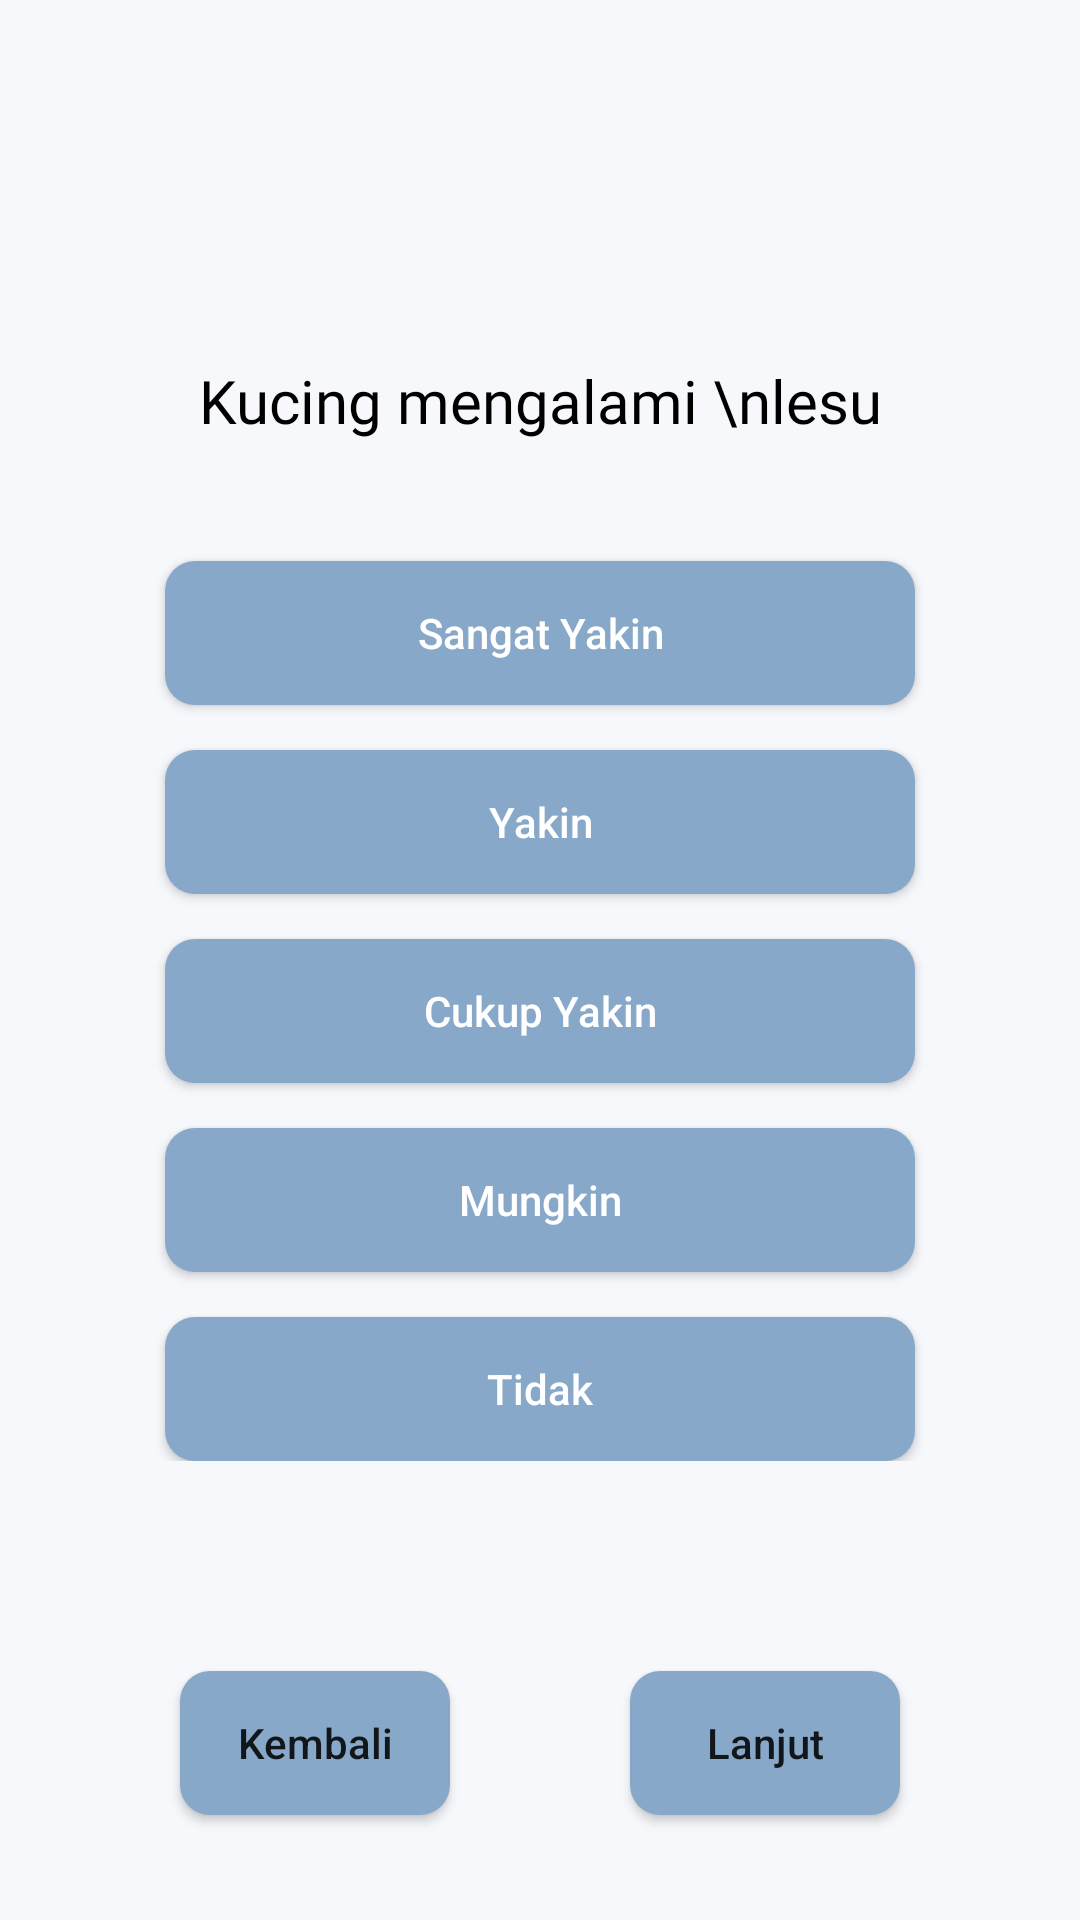

This screen was rendered from an Android layout file. Write that file and the resources it references.
<!-- AndroidManifest.xml: application theme AppTheme -->
<!-- res/layout/activity_q17.xml -->
<?xml version="1.0" encoding="utf-8"?>
<LinearLayout xmlns:android="http://schemas.android.com/apk/res/android"
    xmlns:app="http://schemas.android.com/apk/res-auto"
    xmlns:tools="http://schemas.android.com/tools"
    android:layout_width="match_parent"
    android:layout_height="match_parent"
    android:background="#f7f8fc"
    android:orientation="vertical"
    tools:context=".Q17Activity">

    <LinearLayout
        android:layout_width="match_parent"
        android:layout_height="wrap_content"
        android:orientation="vertical">

        <TextView
            android:text="Kucing mengalami \nlesu"
            android:gravity="center_horizontal"
            android:layout_marginTop="120dp"
            android:fontFamily="@font/regular"
            android:textSize="20sp"
            android:textColor="#000"
            android:layout_width="match_parent"
            android:layout_height="wrap_content"/>

        <Button
            android:layout_width="250dp"
            android:layout_height="wrap_content"
            android:layout_gravity="center_horizontal"
            android:layout_marginTop="40dp"
            android:background="@drawable/circle_hover"
            android:drawableTint="@color/button_kuesioner"
            android:text="Sangat Yakin"
            android:textAllCaps="false"
            android:textColor="#fff"
            android:theme="@style/Widget.AppCompat.Button.Borderless"/>

        <Button
            android:layout_width="250dp"
            android:layout_height="wrap_content"
            android:layout_gravity="center_horizontal"
            android:layout_marginTop="15dp"
            android:background="@drawable/circle_hover"
            android:drawableTint="@color/button_kuesioner"
            android:text="Yakin"
            android:textAllCaps="false"
            android:textColor="#fff"
            android:theme="@style/Widget.AppCompat.Button.Borderless"/>

        <Button
            android:layout_width="250dp"
            android:layout_height="wrap_content"
            android:layout_gravity="center_horizontal"
            android:layout_marginTop="15dp"
            android:background="@drawable/circle_hover"
            android:drawableTint="@color/button_kuesioner"
            android:text="Cukup Yakin"
            android:textAllCaps="false"
            android:textColor="#fff"
            android:theme="@style/Widget.AppCompat.Button.Borderless"/>

        <Button
            android:layout_width="250dp"
            android:layout_height="wrap_content"
            android:layout_gravity="center_horizontal"
            android:layout_marginTop="15dp"
            android:background="@drawable/circle_hover"
            android:drawableTint="@color/button_kuesioner"
            android:text="Mungkin"
            android:textAllCaps="false"
            android:textColor="#fff"
            android:theme="@style/Widget.AppCompat.Button.Borderless"/>

        <Button
            android:layout_width="250dp"
            android:layout_height="wrap_content"
            android:layout_gravity="center_horizontal"
            android:layout_marginTop="15dp"
            android:background="@drawable/circle_hover"
            android:drawableTint="@color/button_kuesioner"
            android:text="Tidak"
            android:textAllCaps="false"
            android:textColor="#fff"
            android:theme="@style/Widget.AppCompat.Button.Borderless"/>
    </LinearLayout>

    <LinearLayout
        android:layout_width="match_parent"
        android:layout_height="match_parent"
        android:orientation="horizontal">

        <Button
            android:id="@+id/Kembali_17"
            android:text="Kembali"
            android:layout_width="wrap_content"
            android:layout_height="wrap_content"
            android:layout_marginTop="70dp"
            android:layout_marginLeft="60dp"
            android:layout_weight="1"
            android:textAllCaps="false"
            android:drawableLeft="@drawable/ic_back_arrow"
            android:background="@drawable/circle_hover"
            android:theme="@style/Widget.AppCompat.Button.Borderless"/>

        <Button
            android:id="@+id/Lanjut_17"
            android:text="Lanjut"
            android:layout_width="wrap_content"
            android:layout_height="wrap_content"
            android:layout_marginTop="70dp"
            android:layout_marginLeft="60dp"
            android:layout_marginRight="60dp"
            android:layout_weight="1"
            android:textAllCaps="false"
            android:drawableRight="@drawable/ic_next_arrow"
            android:background="@drawable/circle_hover"
            android:theme="@style/Widget.AppCompat.Button.Borderless"/>
    </LinearLayout>
</LinearLayout>
<!-- resources referenced by this layout -->
<resources>
  <color name="button_kuesioner">#87a8c9</color>
  <!-- drawable circle_hover (drawable-v24) -->
  <?xml version="1.0" encoding="utf-8"?>
  <shape xmlns:android="http://schemas.android.com/apk/res/android">
  
      <solid android:color="@color/button_kuesioner" />
      <corners android:topLeftRadius="10dp"
          android:topRightRadius="10dp"
          android:bottomLeftRadius="10dp"
          android:bottomRightRadius="10dp"/>
  
  </shape>
  <style name="AppTheme" parent="Theme.AppCompat.Light.NoActionBar">
          
          <item name="colorPrimary">@color/colorPrimary</item>
          <item name="colorPrimaryDark">@color/colorPrimaryDark</item>
          <item name="colorAccent">@color/colorAccent</item>
      </style>
  <color name="colorPrimary">#FFEB3B</color>
  <color name="colorPrimaryDark">#3F51B5</color>
  <color name="colorAccent">#4D8BCA</color>
</resources>
